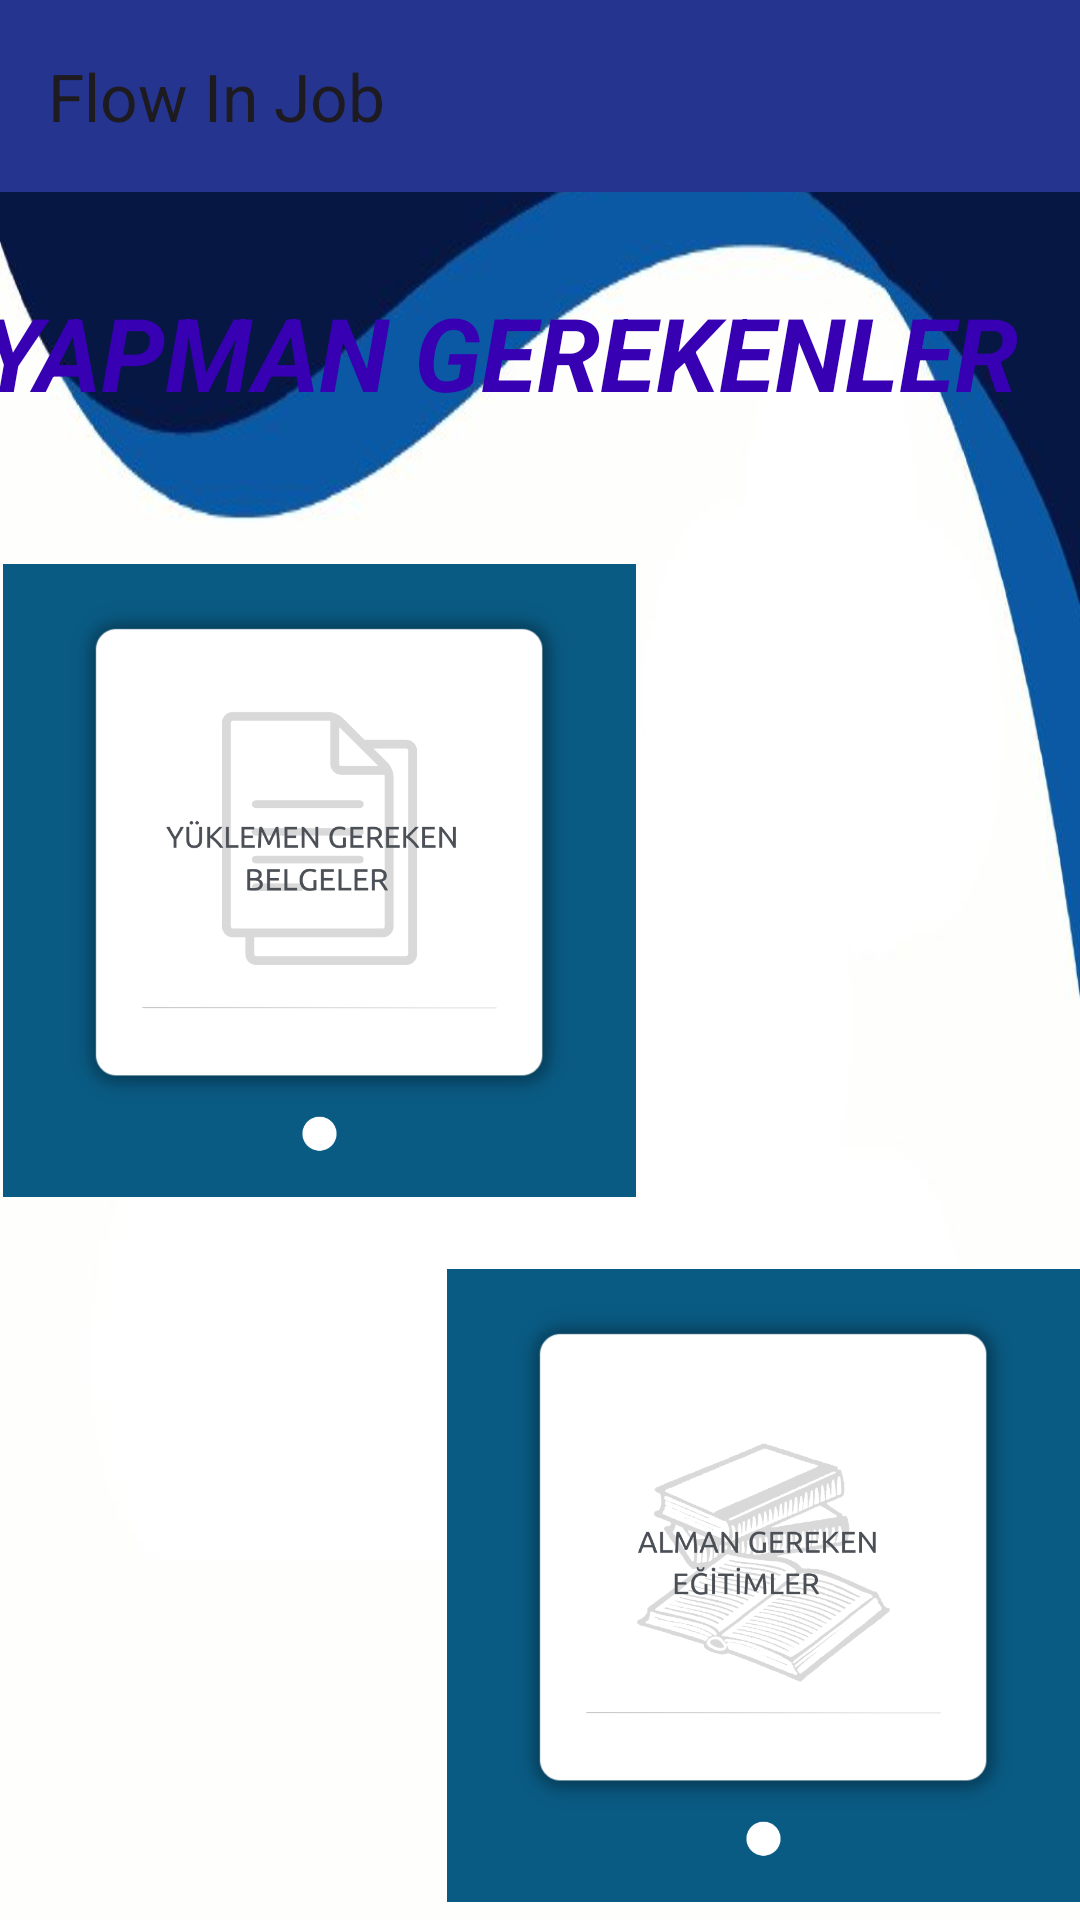

Reconstruct the res/layout file that produces this screen, plus the resources it refers to.
<!-- AndroidManifest.xml: application theme Theme.Bitirme_projesi -->
<!-- res/layout/activity_yapmam_gerekenler.xml -->
<?xml version="1.0" encoding="utf-8"?>
<androidx.constraintlayout.widget.ConstraintLayout xmlns:android="http://schemas.android.com/apk/res/android"
    xmlns:app="http://schemas.android.com/apk/res-auto"
    xmlns:tools="http://schemas.android.com/tools"
    android:layout_width="match_parent"
    android:layout_height="match_parent"
    android:background="@drawable/giris_ekran"
    tools:context=".yapmam_gerekenler">

    <androidx.appcompat.widget.Toolbar
        android:id="@+id/toolbar"
        android:layout_width="match_parent"
        android:layout_height="?attr/actionBarSize"
        android:background="@color/btnFillColor"
        app:popupTheme="@style/Theme.Bitirme_projesi"
        app:title="@string/app_name"
        tools:ignore="MissingConstraints" />

    <TextView
        android:id="@+id/textViewYapmamGerekenler"
        android:layout_width="351dp"
        android:layout_height="103dp"
        android:layout_marginStart="16dp"
        android:layout_marginEnd="44dp"
        android:layout_marginBottom="19dp"
        android:gravity="center"
        android:text="YAPMAN GEREKENLER"
        android:textColor="@color/design_default_color_primary_dark"
        android:textSize="34sp"
        android:textStyle="bold|italic"
        app:layout_constraintBottom_toTopOf="@+id/imageViewyuklenecekBelgeler"
        app:layout_constraintEnd_toEndOf="parent"
        app:layout_constraintStart_toStartOf="parent" />

    <ImageView
        android:id="@+id/imageViewEgitimler"
        android:layout_width="263dp"
        android:layout_height="211dp"
        android:layout_marginStart="149dp"
        android:layout_marginBottom="6dp"
        app:layout_constraintBottom_toBottomOf="parent"
        app:layout_constraintEnd_toEndOf="parent"
        app:layout_constraintStart_toStartOf="parent"
        app:srcCompat="@drawable/egitim" />

    <ImageView
        android:id="@+id/imageViewyuklenecekBelgeler"
        android:layout_width="263dp"
        android:layout_height="211dp"
        android:layout_marginEnd="148dp"
        android:layout_marginBottom="24dp"
        android:src="@drawable/belge"
        app:layout_constraintBottom_toTopOf="@+id/imageViewEgitimler"
        app:layout_constraintEnd_toEndOf="parent"
        app:layout_constraintStart_toStartOf="parent"
        app:srcCompat="@drawable/belge" />

</androidx.constraintlayout.widget.ConstraintLayout>
<!-- resources referenced by this layout -->
<resources>
  <color name="btnFillColor">#25358F</color>
  <!-- drawable belge: png bitmap (drawable, 41439 bytes) -->
  <!-- drawable egitim: png bitmap (drawable, 101259 bytes) -->
  <!-- drawable giris_ekran: jpg bitmap (drawable, 20911 bytes) -->
  <string name="app_name">Flow In Job</string>
  <style name="Theme.Bitirme_projesi" parent="Base.Theme.Bitirme_projesi" />
  <style name="Base.Theme.Bitirme_projesi" parent="Theme.Material3.DayNight.NoActionBar">
          
          
          <item name="android:statusBarColor">@color/secondary_color</item>
      </style>
  <color name="secondary_color">#7b9bb6</color>
</resources>
